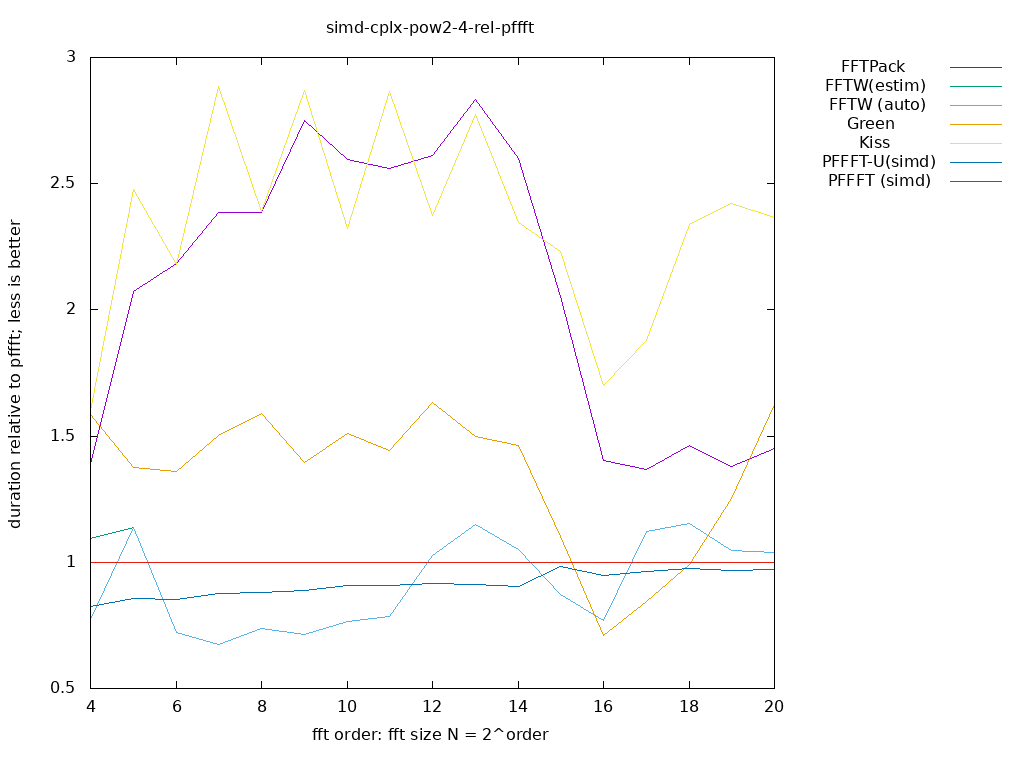

The data file committed next to this chart (first rows):
size, log2, FFTPack, FFTW(estim), FFTW (auto), Green, Kiss, PFFFT-U(simd), PFFFT (simd), 
16, 4.000, 1.389, 1.096, 0.7722, 1.587, 1.602, 0.8264, 1, 
32, 5.000, 2.073, 1.138, 1.138, 1.375, 2.478, 0.858, 1, 
64, 6.000, 2.184, 0.7204, 0.7204, 1.361, 2.18, 0.8527, 1, 
128, 7.000, 2.384, 0.6761, 0.6761, 1.503, 2.885, 0.8773, 1, 
256, 8.000, 2.385, 0.7396, 0.7396, 1.589, 2.39, 0.8787, 1, 
512, 9.000, 2.751, 0.7135, 0.7135, 1.396, 2.871, 0.8879, 1, 
1024, 10, 2.597, 0.7648, 0.7648, 1.511, 2.321, 0.9074, 1, 
2048, 11, 2.56, 0.7851, 0.7851, 1.443, 2.865, 0.9096, 1, 
4096, 12, 2.611, 1.027, 1.027, 1.632, 2.373, 0.9145, 1, 
8192, 13, 2.834, 1.151, 1.151, 1.497, 2.775, 0.9127, 1, 
16384, 14, 2.601, 1.053, 1.053, 1.465, 2.347, 0.9053, 1, 
32768, 15, 2.053, 0.8721, 0.8721, 1.103, 2.231, 0.982, 1, 
65536, 16, 1.405, 0.7688, 0.7688, 0.7084, 1.702, 0.9472, 1, 
131072, 17, 1.369, 1.121, 1.121, 0.8464, 1.88, 0.9628, 1, 
262144, 18, 1.462, 1.155, 1.155, 0.9927, 2.339, 0.9772, 1, 
524288, 19, 1.381, 1.047, 1.047, 1.253, 2.421, 0.9688, 1, 
1048576, 20, 1.449, 1.039, 1.039, 1.626, 2.367, 0.9718, 1, 
